Run: headless pygame with SDL's dummy video driver; simulated clock (each Clock.tick advances the game by its frame time, no real sleeping); random seed 0; keys injected as events and as key.get_pressed() state; no mouse input.
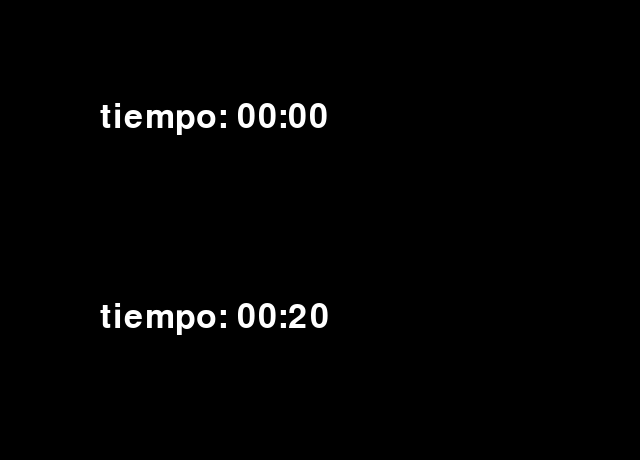
Frame 1 of 4 · flips 1–60 · no input
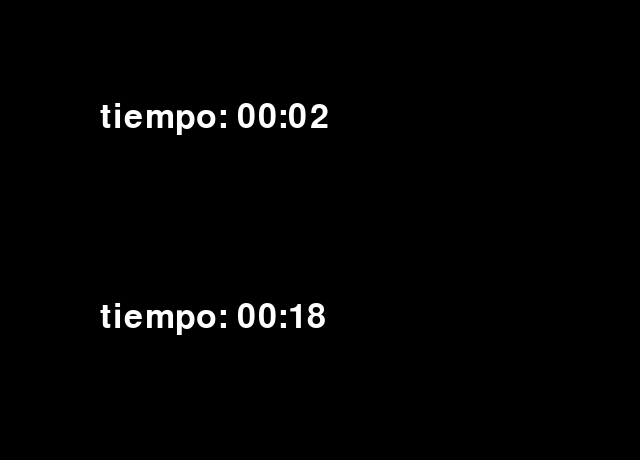
Frame 2 of 4 · flips 61–180 · tapped SPACE, RETURN · held RIGHT (→), D
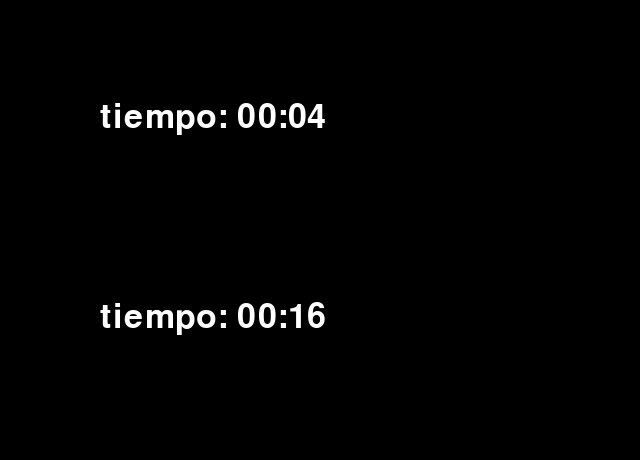
Frame 3 of 4 · flips 181–300 · held DOWN (↓), S
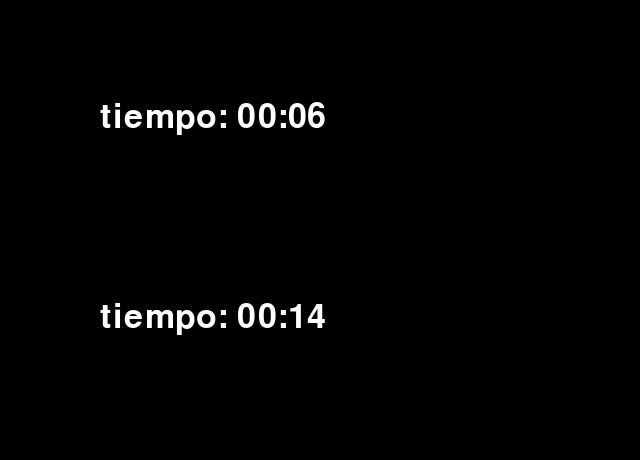
Frame 4 of 4 · flips 301–420 · held LEFT (←), A, UP (↑), W

The pygame program that drew these frames:

import pygame

ANCHO = 640
ALTO = 460

blanco = [255,255,255]
negro = [0,0,0]
rojo = [255,0,0]




if __name__ == '__main__':
    pygame.init()
    pantalla = pygame.display.set_mode([ANCHO,ALTO])

    fr_cont = 0
    tasa = 60
    t_ini = 20
    fuente = pygame.font.Font(None,50)
    col = blanco

    reloj = pygame.time.Clock()
    fin = False
    while not fin:
        for evento in pygame.event.get():
            if evento.type == pygame.QUIT:
                fin = True

        total_seg = fr_cont//tasa
        minutos = total_seg // 60
        segundos = total_seg%60
        pantalla.fill(negro)
        txt_tiempo = 'tiempo: {0:02}:{1:02}'.format(minutos,segundos)
        texto = fuente.render(txt_tiempo,True,blanco)
        pantalla.blit(texto,[100,100])

        total_seg = t_ini -(fr_cont//tasa)
        if total_seg < 0:
            total_seg = 0
        if total_seg < 5:
            col = rojo
        minutos = total_seg // 60
        segundos = total_seg%60
        txt_tiempo = 'tiempo: {0:02}:{1:02}'.format(minutos,segundos)
        texto1 = fuente.render(txt_tiempo,True,col)
        pantalla.blit(texto1,[100,300])

        pygame.display.flip()
        reloj.tick(tasa)
        fr_cont+=1
